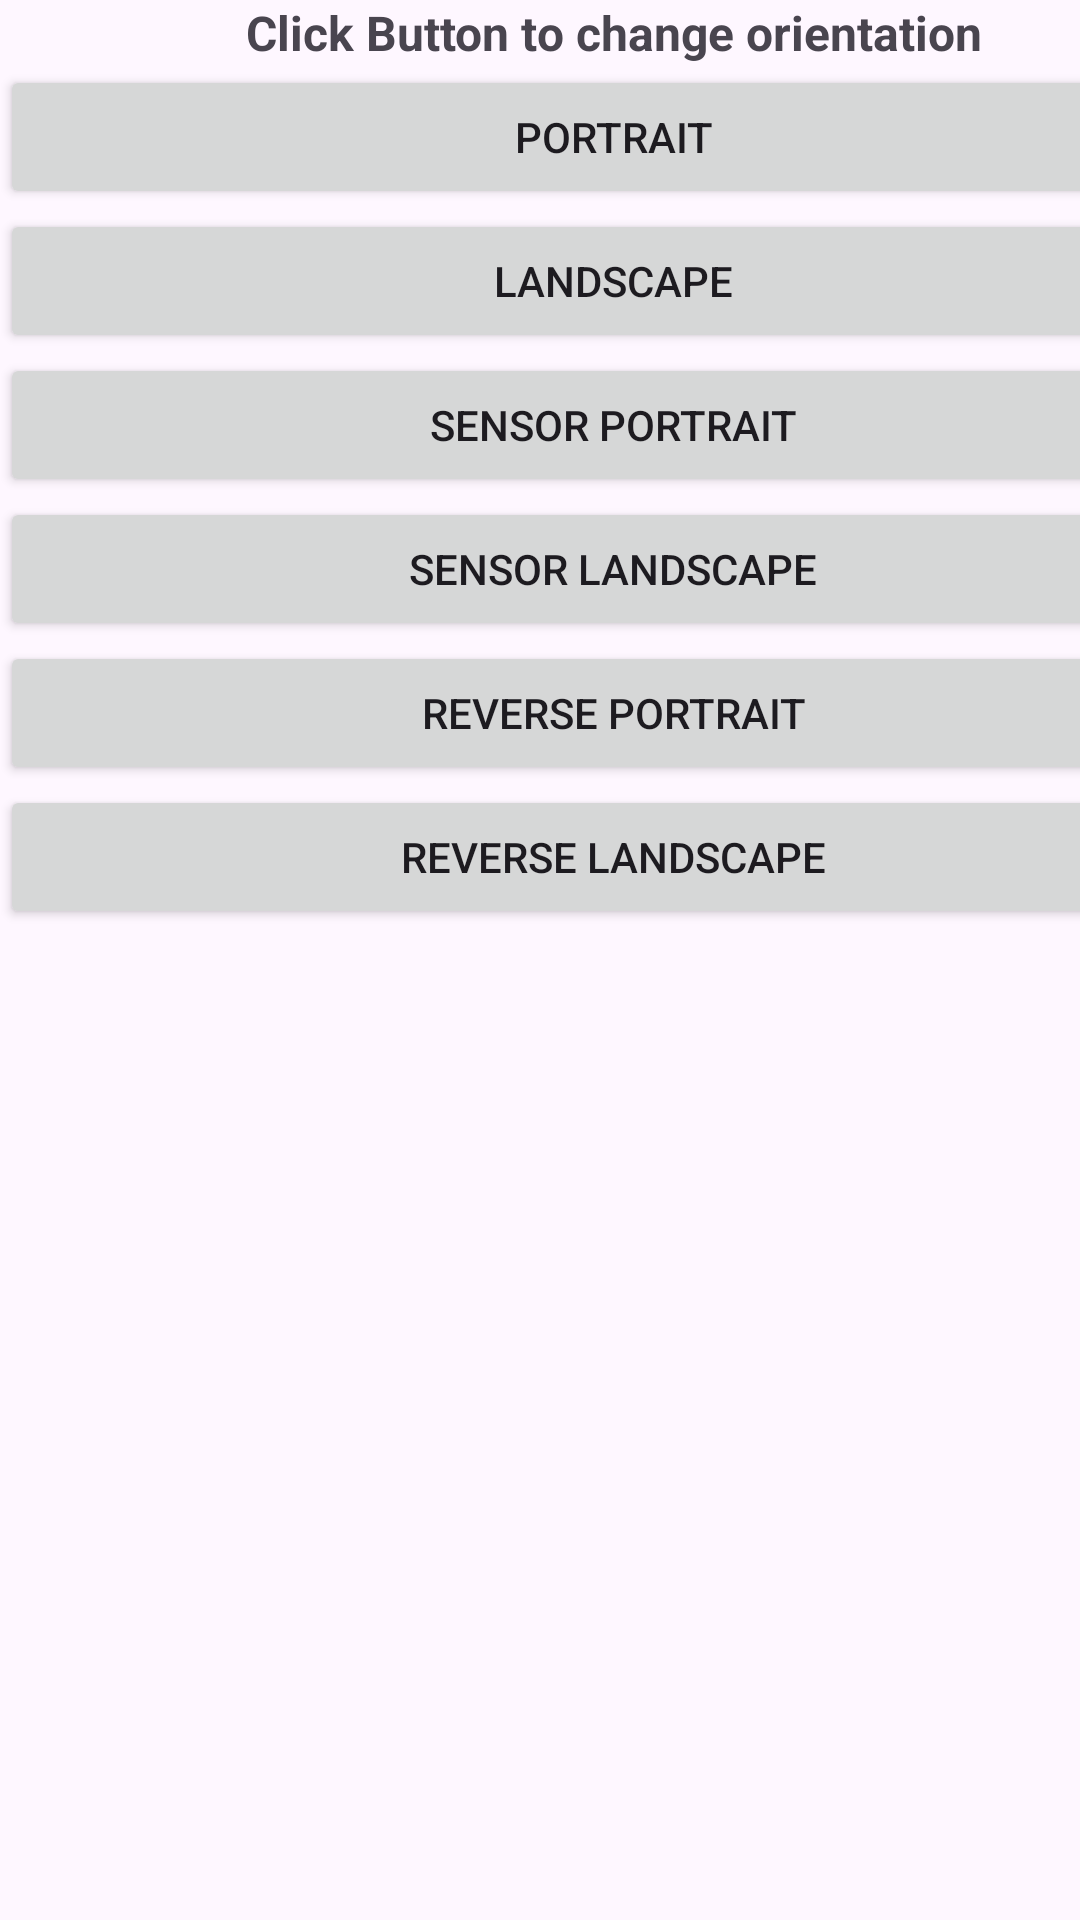

Write the Android layout XML for this screen, with the resource values it uses.
<!-- AndroidManifest.xml: application theme Theme.Change_Orientation -->
<!-- res/layout/content_main.xml -->
<?xml version="1.0" encoding="utf-8"?>
<androidx.constraintlayout.widget.ConstraintLayout xmlns:android="http://schemas.android.com/apk/res/android"
    xmlns:app="http://schemas.android.com/apk/res-auto"
    xmlns:tools="http://schemas.android.com/tools"
    android:layout_width="match_parent"
    android:layout_height="match_parent"
    app:layout_behavior="@string/appbar_scrolling_view_behavior">

    <LinearLayout
        android:layout_width="409dp"
        android:layout_height="729dp"
        android:orientation="vertical"
        tools:layout_editor_absoluteX="1dp"
        tools:layout_editor_absoluteY="1dp">

        <TextView
            android:id="@+id/textView"
            android:layout_width="match_parent"
            android:layout_height="wrap_content"
            android:fontFamily="sans-serif"
            android:lineSpacingExtra="8sp"
            android:text="@string/help_text"
            android:textAlignment="center"
            android:textSize="16sp"
            android:textStyle="bold"
            android:typeface="serif"
            app:layout_constraintEnd_toEndOf="parent"
            app:layout_constraintHorizontal_bias="0.5"
            app:layout_constraintStart_toStartOf="parent"
            tools:layout_editor_absoluteY="-3dp" />

        <Button
            android:id="@+id/portrait_button"
            android:layout_width="match_parent"
            android:layout_height="wrap_content"
            android:text="@string/portrait"
            app:layout_constraintEnd_toEndOf="parent"
            app:layout_constraintHorizontal_bias="0.5"
            app:layout_constraintStart_toStartOf="parent"
            tools:layout_editor_absoluteY="39dp" />

        <Button
            android:id="@+id/landscape_button"
            android:layout_width="match_parent"
            android:layout_height="wrap_content"
            android:text="@string/landscape"
            app:layout_constraintEnd_toEndOf="parent"
            app:layout_constraintHorizontal_bias="0.5"
            app:layout_constraintStart_toStartOf="parent"
            tools:layout_editor_absoluteY="111dp" />

        <Button
            android:id="@+id/sensor_portrait_button"
            android:layout_width="match_parent"
            android:layout_height="wrap_content"
            android:text="@string/sensor_portrait"
            app:layout_constraintEnd_toEndOf="parent"
            app:layout_constraintHorizontal_bias="0.5"
            app:layout_constraintStart_toStartOf="parent"
            tools:layout_editor_absoluteY="183dp" />

        <Button
            android:id="@+id/sensor_landscape_button"
            android:layout_width="match_parent"
            android:layout_height="wrap_content"
            android:text="@string/sensor_landscape"
            app:layout_constraintEnd_toEndOf="parent"
            app:layout_constraintHorizontal_bias="0.5"
            app:layout_constraintStart_toStartOf="parent"
            tools:layout_editor_absoluteY="247dp" />

        <Button
            android:id="@+id/reverse_portrait_button"
            android:layout_width="match_parent"
            android:layout_height="wrap_content"
            android:text="@string/reverse_portrait"
            app:layout_constraintEnd_toEndOf="parent"
            app:layout_constraintHorizontal_bias="0.5"
            app:layout_constraintStart_toStartOf="parent"
            tools:layout_editor_absoluteY="321dp" />

        <Button
            android:id="@+id/reverse_landscape_button"
            android:layout_width="match_parent"
            android:layout_height="wrap_content"
            android:text="@string/reverse_landscape"
            app:layout_constraintEnd_toEndOf="parent"
            app:layout_constraintHorizontal_bias="0.5"
            app:layout_constraintStart_toStartOf="parent"
            tools:layout_editor_absoluteY="401dp" />
    </LinearLayout>
</androidx.constraintlayout.widget.ConstraintLayout>
<!-- resources referenced by this layout -->
<resources>
  <string name="help_text">Click Button to change orientation</string>
  <string name="landscape">Landscape</string>
  <string name="portrait">Portrait</string>
  <string name="reverse_landscape">Reverse Landscape</string>
  <string name="reverse_portrait">Reverse Portrait</string>
  <string name="sensor_landscape">Sensor Landscape</string>
  <string name="sensor_portrait">Sensor Portrait</string>
  <style name="Theme.Change_Orientation" parent="Base.Theme.Change_Orientation" />
  <style name="Base.Theme.Change_Orientation" parent="Theme.Material3.DayNight.NoActionBar">
          
          
      </style>
</resources>
